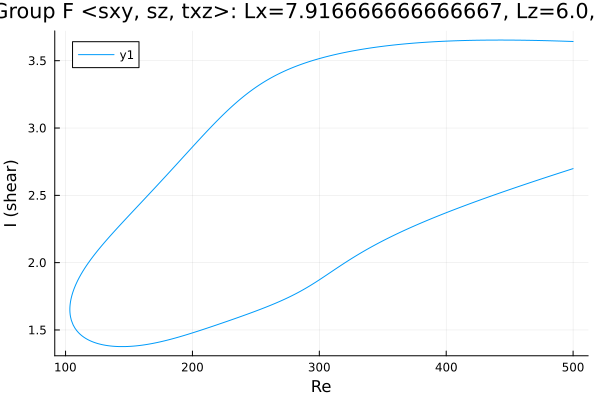

Values plotted in this chart, from the file beside it:
Re, shear
500.0, 3.643
498.8, 3.643
497.4, 3.644
495.9, 3.644
494.5, 3.644
493.1, 3.645
491.7, 3.645
490.3, 3.646
488.9, 3.646
487.5, 3.646
486, 3.647
484.6, 3.647
483.2, 3.648
481.8, 3.648
480.4, 3.648
479, 3.649
477.6, 3.649
476.1, 3.649
474.7, 3.65
473.3, 3.65
471.9, 3.65
470.5, 3.65
469.1, 3.651
467.7, 3.651
466.2, 3.651
464.8, 3.651
463.4, 3.652
462, 3.652
460.6, 3.652
459.2, 3.652
457.8, 3.652
456.3, 3.653
454.9, 3.653
453.5, 3.653
452.1, 3.653
450.7, 3.653
449.3, 3.653
447.9, 3.653
446.4, 3.653
445, 3.653
443.6, 3.653
442.2, 3.653
440.8, 3.653
439.4, 3.653
438, 3.653
436.5, 3.653
435.1, 3.653
433.7, 3.653
432.3, 3.653
430.9, 3.653
429.5, 3.653
428.1, 3.652
426.6, 3.652
425.2, 3.652
423.8, 3.652
422.4, 3.652
421, 3.651
419.6, 3.651
418.2, 3.651
416.7, 3.651
... 564 more rows
